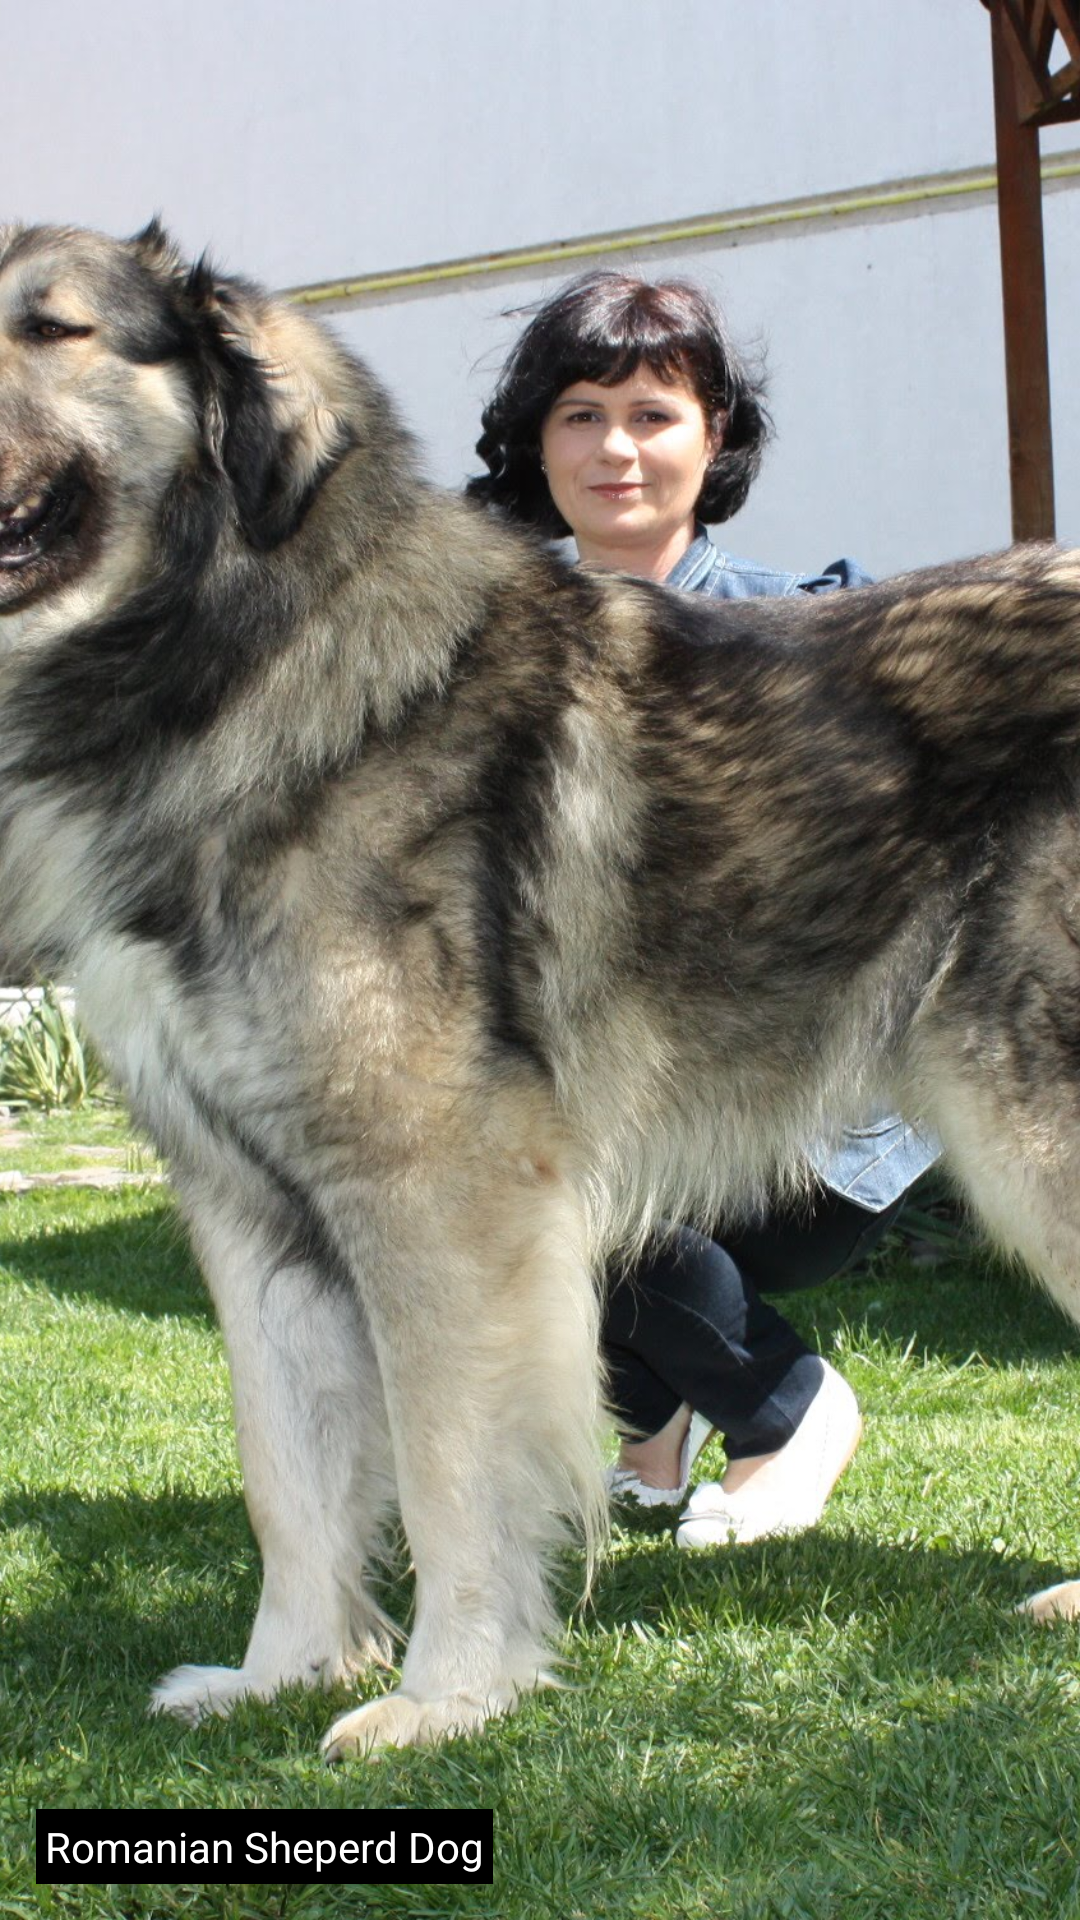

This screen was rendered from an Android layout file. Write that file and the resources it references.
<!-- AndroidManifest.xml: application theme AppTheme -->
<!-- res/layout/second_dog.xml -->
<?xml version="1.0" encoding="utf-8"?>
<RelativeLayout
    xmlns:android="http://schemas.android.com/apk/res/android"
    android:layout_width="match_parent"
    android:layout_height="90dp"
    android:id="@+id/reL2">

    <ImageView
        android:id="@+id/img2"
        style="@style/imgStyle"
        android:src="@drawable/romanian_carpathian_sheperd_dog" />
    <TextView
        android:id="@+id/txt2"
        android:text="@string/dog2"
        style="@style/txtStyle"
        />
</RelativeLayout>
<!-- resources referenced by this layout -->
<resources>
  <!-- drawable romanian_carpathian_sheperd_dog: jpg bitmap (drawable, 934371 bytes) -->
  <string name="dog2">Romanian Sheperd Dog</string>
  <style name="imgStyle">
          <item name="android:layout_width">match_parent</item>
          <item name="android:layout_height">match_parent</item>
          <item name="android:scaleType">centerCrop</item>
      </style>
  <style name="txtStyle">
          <item name="android:layout_width">wrap_content</item>
          <item name="android:layout_height">wrap_content</item>
          <item name="android:background">#000000</item>
          <item name="android:textColor">#ffffff</item>
          <item name="android:padding">3dp</item>
          <item name="android:layout_alignParentBottom">true</item>
          <item name="android:layout_margin">12dp</item>
      </style>
  <style name="AppTheme" parent="Theme.AppCompat.Light.DarkActionBar">
          
          <item name="colorPrimary">@color/colorPrimary</item>
          <item name="colorPrimaryDark">@color/colorPrimaryDark</item>
          <item name="colorAccent">@color/colorAccent</item>
      </style>
  <!-- not gathered from this repository: default colours our renderer supplied (Android Studio template values) -->
  <color name="colorPrimary">#FF6200EE</color>
  <color name="colorPrimaryDark">#FF3700B3</color>
  <color name="colorAccent">#FF03DAC5</color>
</resources>
